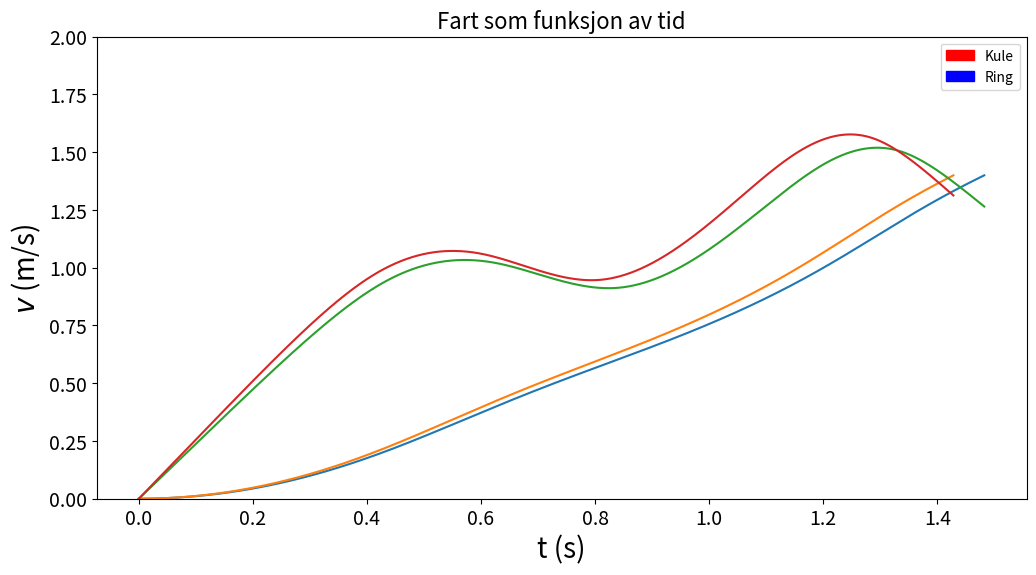

Reproduce this figure in Python.
import matplotlib.pyplot as plt
import matplotlib.patches as mpatches
import numpy as np
from scipy.interpolate import CubicSpline

y_koordinater = np.asarray([0.251, 0.184, 0.171, 0.187, 0.149, 0.09,  0.077, 0.128])
x_koordinater = np.asarray([0.0, 0.2, 0.4, 0.6, 0.8, 1.0, 1.2, 1.4])

# Kjører ring og ball.
# Masse ring: 0.0129 kg (metallring)
# Masse ball: 0.0237 kg
# Radius ytre ring: 0.0200 m
# Indre radius ring: 0.0180 m
# Radius ball: 0.0165 m

ytre_radius_ring = 0.020
indre_radius_ring = 0.018

c_ring = (1 + (indre_radius_ring**2) / ytre_radius_ring) / 2
c_ball = 2/5
g = 9.81
m_ring = 0.0129
m_ball = 0.0237

cs = CubicSpline(x_koordinater, y_koordinater, bc_type='natural')
xmin = 0.000
xmax = 1.401
dx = 0.001
x = np.arange(xmin, xmax, dx)
Nx = len(x)
y0 = 0.251
y = cs(x)
dy = cs(x, 1)
d2y = cs(x, 2)


def v(y0, y, g, c):
    return np.sqrt((2*g*(y0 - y))/(1 + c))


def v_horisontal(fart, beta):
    return fart * np.cos(beta)


def v_gjen_horisontal(fart_horisontal):
    arr = []
    for i in range(len(fart_horisontal) - 1):
        steg = 0.5 * (fart_horisontal[i] + fart_horisontal[i + 1])
        arr.append(steg)

    return np.asarray(arr)


def tid(fart_gjen_horisontal, dx):  # Finner strekning som funksjon av tiden.
    arr = dx / fart_gjen_horisontal
    t = 0
    tider = [0]
    for elem in arr:
        t += elem
        tider.append(t)
    return tider

def helningsvinkel(y_derivert):
    return np.arctan(y_derivert)


def krumning(dy, d2y):
    return d2y / ((1 + dy**2)**(3/2))


def sentripetal_a(g, y0, y, c, dy, d2y):
    return ((2*g*(y0-y))/(1+c))*((d2y)/(1+dy**2)**(3/2))


def normalkraft(M, g, beta, sentripetal_a):
    return M * (g * np.cos(beta) + sentripetal_a)


def friksjon(M, c, g, beta):
    return (c * M * g * np.sin(beta)) / (1 + c)


def friksjonskoeff(f, N):
    return abs(f/N)


def plot(xx, yy, y_min, y_max, navn, y_akse, x_akse='$x$ (m)'):
    plt.figure('y(x)', figsize=(12, 6))
    plt.tick_params(labelsize=14)
    plt.plot(xx, yy, '*', markersize=0.6, linestyle="solid")
    plt.title(navn, size=16)
    plt.xlabel(x_akse, fontsize=20)
    plt.ylabel(y_akse, fontsize=20)
    plt.ylim(y_min, y_max)
    plt.grid()
    plt.show()

def plotbegge(xx, yy, aa, bb, label1, label2, y_min, y_max, navn, y_akse, x_akse='$x$ (m)'):
    plt.figure('y(x)', figsize=(12, 6))
    plt.tick_params(labelsize=14)
    plt.plot(xx, yy, label='label1')
    plt.title(navn, size=16)
    plt.xlabel(x_akse, fontsize=20)
    plt.ylabel(y_akse, fontsize=20)
    plt.ylim(y_min, y_max)
    blue_patch = mpatches.Patch(color='blue', label=label1)
    red_patch = mpatches.Patch(color='red', label=label2)
    plt.legend(handles=[red_patch, blue_patch])
    plt.plot(aa, bb, label='label2')
    plt.xlabel(x_akse, fontsize=20)
    plt.ylabel(y_akse, fontsize=20)
    plt.ylim(y_min, y_max)
    plt.grid()
    #plt.savefig('figure_name')
    plt.show()


# Regn ut helningsvinkel og krumning.
beta = helningsvinkel(dy)
krumning = krumning(dy, d2y)

# Plot bane, helningsvinkel og krumning.
#plot(x, y, 0.0, 0.3, "Baneform", '$y(x)$ (m)')
#plot(x, np.rad2deg(beta), -22.0, 22.0, "Beta", "Grader")
#plot(x, krumning, -5.0, 3.0, "Krumning", "$K(x)$ (1/m)")

# Regn ut verdier for ring
ring_fart = v(y0, y, g, c_ring)
ring_friksjon = friksjon(m_ring, c_ring, g, beta)
ring_normalkraft = normalkraft(m_ring, g, beta, sentripetal_a(g, y0, y, c_ring, dy, d2y))
ring_friksjonskoeff = friksjonskoeff(ring_friksjon, ring_normalkraft)
ring_fart_horisontal = v_horisontal(ring_fart, beta)
ring_fart_gjen_horisontal = v_gjen_horisontal(ring_fart_horisontal)
print("Sluttfart ring: ", ring_fart_horisontal[-1])
ring_tid = tid(ring_fart_gjen_horisontal, dx)

# Regn ut verdier for ball
ball_fart = v(y0, y, g, c_ball)
ball_friksjon = friksjon(m_ball, c_ball, g, beta)
ball_normalkraft = normalkraft(m_ball, g, beta, sentripetal_a(g, y0, y, c_ball, dy, d2y))
ball_friksjonskoeff = friksjonskoeff(ball_friksjon, ball_normalkraft)
ball_fart_horisontal = v_horisontal(ball_fart, beta)
ball_fart_gjen_horisontal = v_gjen_horisontal(ball_fart_horisontal)
print("Sluttfart ball: ", ball_fart_horisontal[-1])
ball_tid = tid(ball_fart_gjen_horisontal, dx)

"""
# Plot verdier for ring
plot(x, ring_fart, 0.0, 2.0, "[Ring] Fart", '$v$ (m/s)')
plot(x, ring_normalkraft, 0.1, 0.4, "[Ring] Normalkraft", "$N$ (N)")
plot(x, ring_friksjonskoeff, -0.1, 0.25, "[Ring] |$f$/N|", "|$f$/N|")
plot(ring_tid, x, 0.0, 1.5, "[Ring] Strekning som funksjon av tid", '$x$ (m)', 't (s)')
plot(ring_tid, ring_fart, 0.0, 2.0, "[Ring] Fart som funksjon av tid", '$v$ (m/s)', 't (s)')

# Plot verdier for ball
plot(x, ball_fart, 0.0, 2.0, "[Kule] Fart", '$v$ (m/s)')
plot(x, ball_normalkraft, 0.1, 0.4, "[Kule] Normalkraft", "$N$ (N)")
plot(x, ball_friksjonskoeff, -0.1, 0.25, "[Kule] |$f$/N|", "|$f$/N|")
plot(ball_tid, x, 0.0, 1.5, "[Kule] Strekning som funksjon av tid", '$x$ (m)', 't (s)')
plot(ball_tid, ball_fart, 0.0, 2.0, "[Kule] Fart som funksjon av tid", '$v$ (m/s)', 't (s)')
"""

#plotbegge(x, ring_fart, x, ball_fart, "Ring", "Kule", 0.0, 2.0, "Fart", '$v(x)$ (m/s)')
#plotbegge(x, ring_normalkraft, x, ball_normalkraft, "Ring", "Kule", 0.1, 0.4, "Normalkraft", '$N$ (N)')
#plotbegge(x, ring_friksjonskoeff, x, ball_friksjonskoeff, "Ring", "Kule", -0.1, 0.25,"Forhold mellom friksjonskraften og normalkraften", '|$f$/N|')
plotbegge(ring_tid, x, ball_tid, x, "Ring", "Kule", 0.0, 1.5, "Strekning som funksjon av tid", '$x$ (m)', 't (s)')
plotbegge(ring_tid, ring_fart, ball_tid, ball_fart, "Ring", "Kule", 0.0, 2.0, "Fart som funksjon av tid",'$v$ (m/s)', 't (s)')
